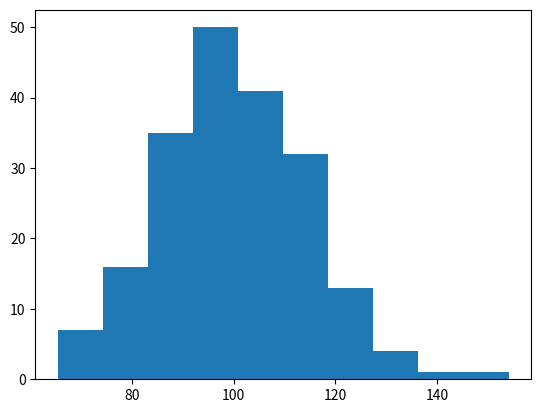

Reproduce this figure in Python.
import matplotlib.pyplot as plt
import numpy as np

x = np.random.normal(100, 15, 200)  # Generierung von zufälligen Zahlen in einer gaußschen Verteilung (Mittelwert, Bereich, Anzahl Werte)

print(x)

plt.hist(x)
plt.show()
